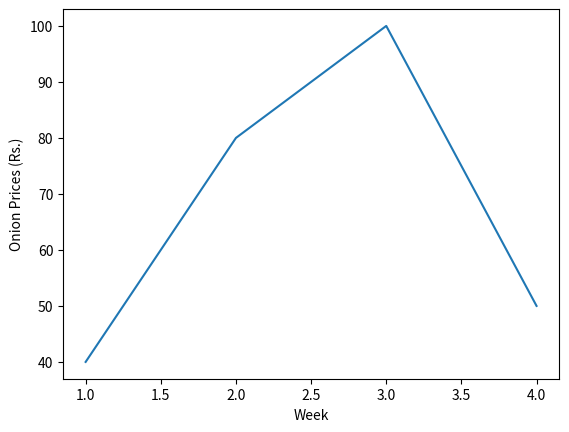

Python code for this plot:
import matplotlib.pyplot as plt
week = [1, 2, 3, 4]
Prices = [40, 80, 100, 50]
#Plotting line graph
plt.plot(week, Prices)
#Set the x axis and y axis labels
plt.xlabel('Week')
plt.ylabel('Onion Prices (Rs.)')
plt.show()
